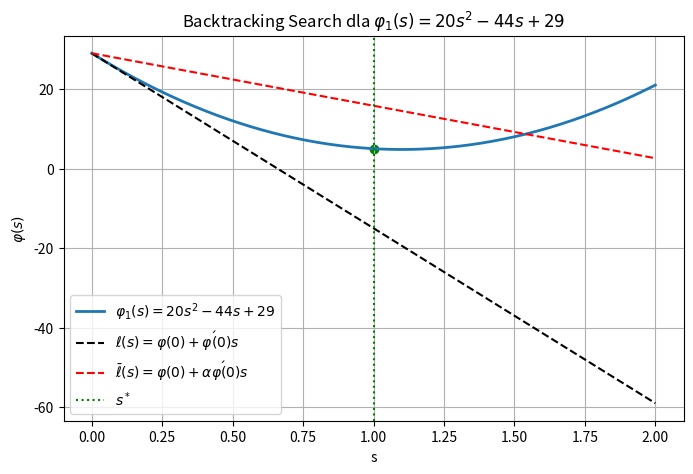
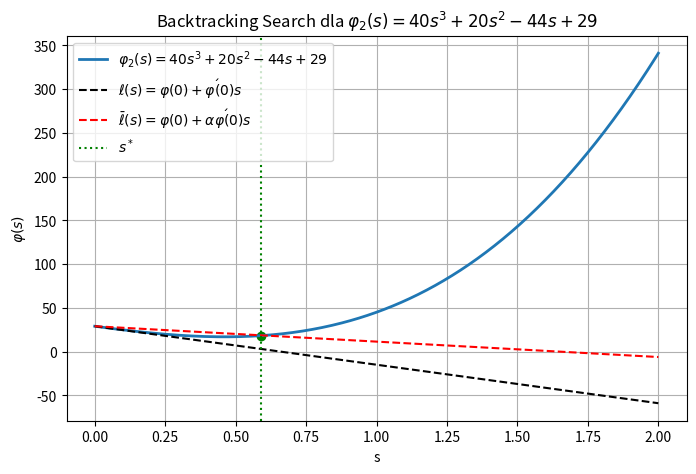

Write the Python code that produced these figures, in order.
import numpy as np
import matplotlib.pyplot as plt

def backtracking_search(phi, phi0, phi0_prime, sinitial, alpha, beta):
    s = sinitial
    iterations = [s]
    while phi(s) > phi0 + alpha * s * phi0_prime:
        s = beta * s
        iterations.append(s)
    return s, iterations

def phi1(s):
    return 20*s**2 - 44*s + 29

phi1_0 = phi1(0)
phi1_prime0 = -44

alpha1 = 0.3
beta1 = 0.5
sinitial1 = 1.0

s_star1, iters1 = backtracking_search(phi1, phi1_0, phi1_prime0, sinitial1, alpha1, beta1)
print("Dla phi1(s)=20s^2-44s+29, s* =", s_star1)
print("Iteracje s:", iters1)

s_vals1 = np.linspace(0, 2, 400)
phi_vals1 = phi1(s_vals1)
tangent1 = phi1_0 + phi1_prime0 * s_vals1
armijo_line1 = phi1_0 + alpha1 * phi1_prime0 * s_vals1

plt.figure(figsize=(8, 5))
plt.plot(s_vals1, phi_vals1, label=r'$\varphi_1(s)=20s^2-44s+29$', linewidth=2)
plt.plot(s_vals1, tangent1, 'k--', label=r'$\ell(s)=\varphi(0)+\varphi\'(0)s$')
plt.plot(s_vals1, armijo_line1, 'r--', label=r'$\bar{\ell}(s)=\varphi(0)+\alpha\varphi\'(0)s$')
plt.axvline(s_star1, color='g', linestyle=':', label=r'$s^*$')
plt.scatter(s_star1, phi1(s_star1), color='g')
plt.title(r'Backtracking Search dla $\varphi_1(s)=20s^2-44s+29$')
plt.xlabel('s')
plt.ylabel(r'$\varphi(s)$')
plt.legend()
plt.grid(True)
plt.show()


def phi2(s):
    return 40*s**3 + 20*s**2 - 44*s + 29

phi2_0 = phi2(0)
phi2_prime0 = -44

alpha2 = 0.4
beta2 = 0.9
sinitial2 = 1.0

s_star2, iters2 = backtracking_search(phi2, phi2_0, phi2_prime0, sinitial2, alpha2, beta2)
print("Dla phi2(s)=40s^3+20s^2-44s+29, s* =", s_star2)
print("Iteracje s:", iters2)

s_vals2 = np.linspace(0, 2, 400)
phi_vals2 = phi2(s_vals2)
tangent2 = phi2_0 + phi2_prime0 * s_vals2
armijo_line2 = phi2_0 + alpha2 * phi2_prime0 * s_vals2

plt.figure(figsize=(8, 5))
plt.plot(s_vals2, phi_vals2, label=r'$\varphi_2(s)=40s^3+20s^2-44s+29$', linewidth=2)
plt.plot(s_vals2, tangent2, 'k--', label=r'$\ell(s)=\varphi(0)+\varphi\'(0)s$')
plt.plot(s_vals2, armijo_line2, 'r--', label=r'$\bar{\ell}(s)=\varphi(0)+\alpha\varphi\'(0)s$')
plt.axvline(s_star2, color='g', linestyle=':', label=r'$s^*$')
plt.scatter(s_star2, phi2(s_star2), color='g')
plt.title(r'Backtracking Search dla $\varphi_2(s)=40s^3+20s^2-44s+29$')
plt.xlabel('s')
plt.ylabel(r'$\varphi(s)$')
plt.legend()
plt.grid(True)
plt.show()
